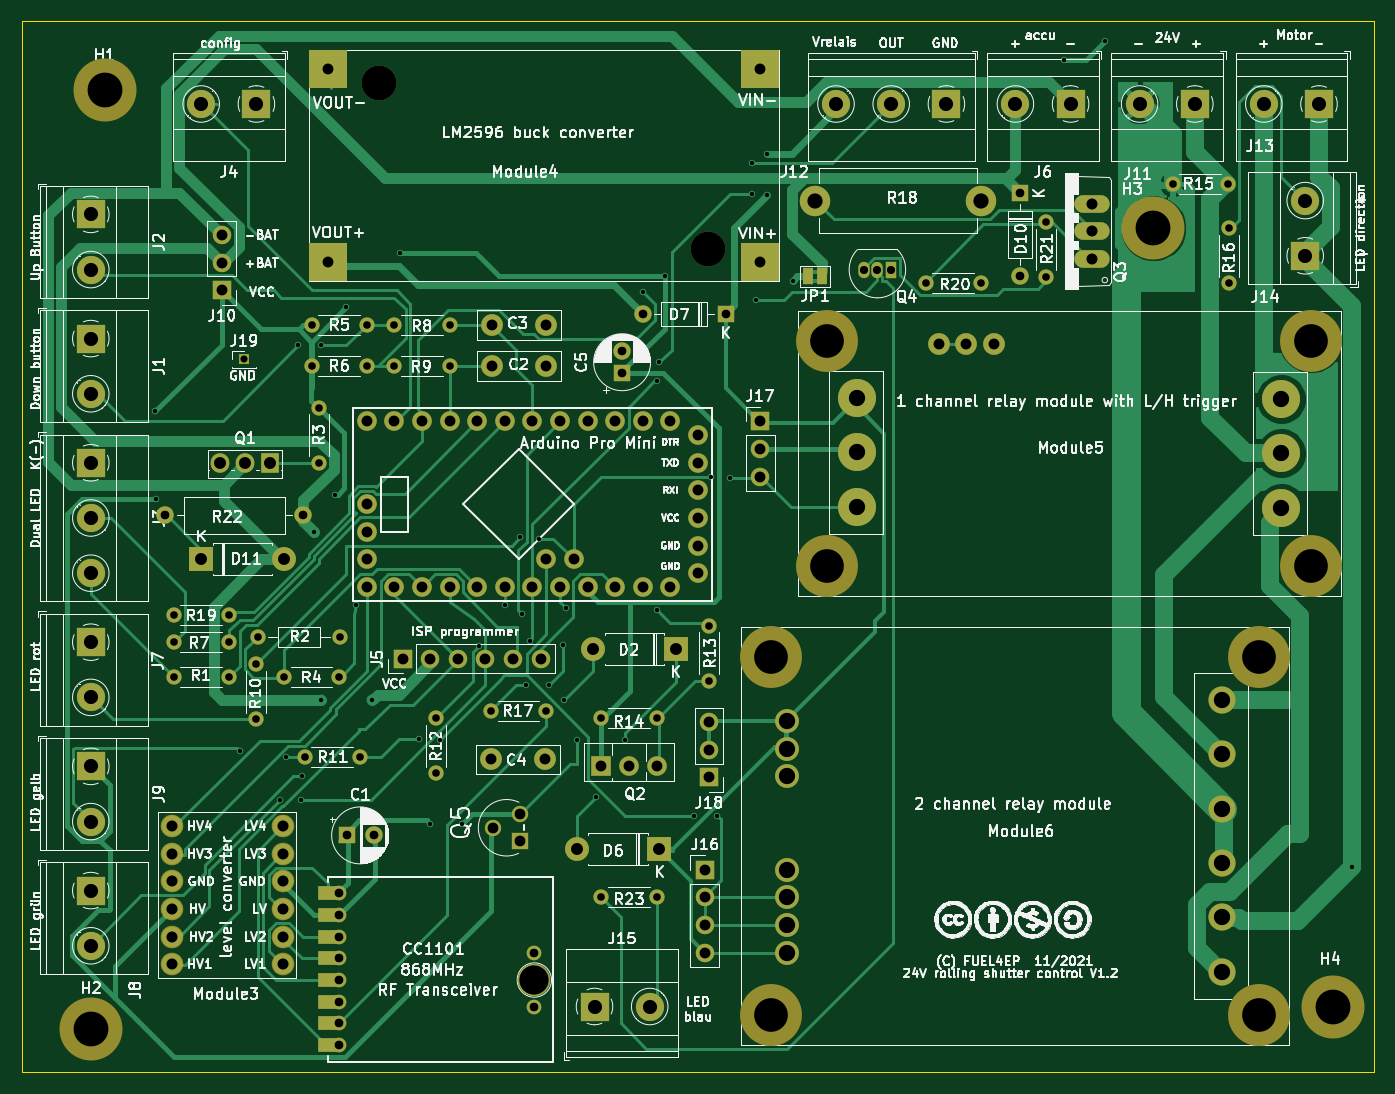
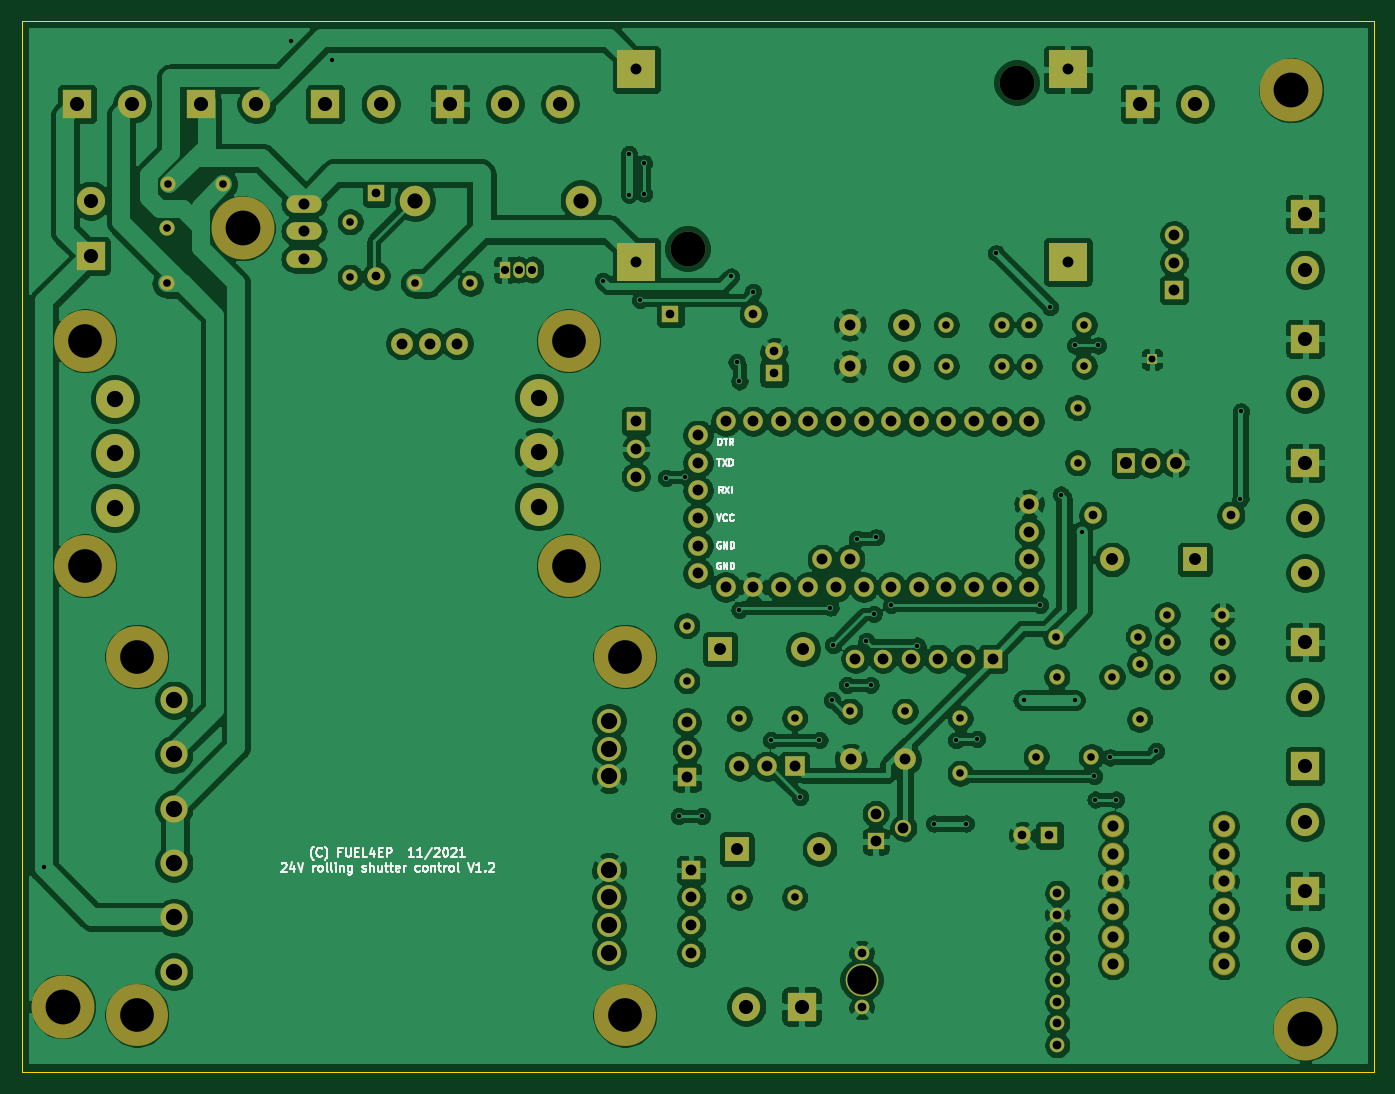
Circuit board: 9 layer files. Board 124.5 x 96.7 mm.
- bottom_copper: HM-LC-Bl1-FM_FUEL4EP_PCB-B.Cu.gbr (402013 bytes)
- bottom_mask: HM-LC-Bl1-FM_FUEL4EP_PCB-B.Mask.gbr (7387 bytes)
- bottom_silk: HM-LC-Bl1-FM_FUEL4EP_PCB-B.SilkS.gbr (22140 bytes)
- outline: HM-LC-Bl1-FM_FUEL4EP_PCB-Edge.Cuts.gbr (789 bytes)
- top_copper: HM-LC-Bl1-FM_FUEL4EP_PCB-F.Cu.gbr (48822 bytes)
- top_mask: HM-LC-Bl1-FM_FUEL4EP_PCB-F.Mask.gbr (7706 bytes)
- top_silk: HM-LC-Bl1-FM_FUEL4EP_PCB-F.SilkS.gbr (223086 bytes)
- drill: HM-LC-Bl1-FM_FUEL4EP_PCB-NPTH.drl (553 bytes)
- drill: HM-LC-Bl1-FM_FUEL4EP_PCB-PTH.drl (3798 bytes)

=== bottom_copper: HM-LC-Bl1-FM_FUEL4EP_PCB-B.Cu.gbr (402013 bytes, source omitted) ===
=== bottom_mask: HM-LC-Bl1-FM_FUEL4EP_PCB-B.Mask.gbr (7387 bytes, source omitted) ===
=== bottom_silk: HM-LC-Bl1-FM_FUEL4EP_PCB-B.SilkS.gbr (22140 bytes, source omitted) ===
=== outline: HM-LC-Bl1-FM_FUEL4EP_PCB-Edge.Cuts.gbr ===
G04 #@! TF.GenerationSoftware,KiCad,Pcbnew,5.1.12-84ad8e8a86~92~ubuntu18.04.1*
G04 #@! TF.CreationDate,2022-01-05T19:56:37+01:00*
G04 #@! TF.ProjectId,HM-LC-Bl1-FM_FUEL4EP_PCB,484d2d4c-432d-4426-9c31-2d464d5f4655,rev?*
G04 #@! TF.SameCoordinates,Original*
G04 #@! TF.FileFunction,Profile,NP*
%FSLAX46Y46*%
G04 Gerber Fmt 4.6, Leading zero omitted, Abs format (unit mm)*
G04 Created by KiCad (PCBNEW 5.1.12-84ad8e8a86~92~ubuntu18.04.1) date 2022-01-05 19:56:37*
%MOMM*%
%LPD*%
G01*
G04 APERTURE LIST*
G04 #@! TA.AperFunction,Profile*
%ADD10C,0.038100*%
G04 #@! TD*
G04 APERTURE END LIST*
D10*
X29210000Y-63700000D02*
X29210000Y33020000D01*
X153670000Y-63700000D02*
X29210000Y-63700000D01*
X153670000Y33020000D02*
X153670000Y-63700000D01*
X29210000Y33020000D02*
X153670000Y33020000D01*
M02*

=== top_copper: HM-LC-Bl1-FM_FUEL4EP_PCB-F.Cu.gbr (48822 bytes, source omitted) ===
=== top_mask: HM-LC-Bl1-FM_FUEL4EP_PCB-F.Mask.gbr (7706 bytes, source omitted) ===
=== top_silk: HM-LC-Bl1-FM_FUEL4EP_PCB-F.SilkS.gbr (223086 bytes, source omitted) ===
=== drill: HM-LC-Bl1-FM_FUEL4EP_PCB-NPTH.drl ===
M48
; DRILL file {KiCad 5.1.12-84ad8e8a86~92~ubuntu18.04.1} date Mi 05 Jan 2022 19:56:37 CET
; FORMAT={-:-/ absolute / inch / decimal}
; #@! TF.CreationDate,2022-01-05T19:56:37+01:00
; #@! TF.GenerationSoftware,Kicad,Pcbnew,5.1.12-84ad8e8a86~92~ubuntu18.04.1
; #@! TF.FileFunction,NonPlated,1,2,NPTH
FMAT,2
INCH
T1C0.1220
T2C0.1260
%
G90
G05
T1
X3.8652Y-1.0022
X3.8652Y-2.3014
X4.0689Y0.1417
X4.0689Y-0.6732
X5.6329Y-1.0022
X5.6329Y-2.3014
X5.8209Y0.1417
X5.8209Y-0.6732
T2
X1.4Y-2.35
X1.45Y1.05
X2.445Y1.0778
X3.638Y0.4754
X5.25Y0.55
X5.9Y-2.27
T0
M30

=== drill: HM-LC-Bl1-FM_FUEL4EP_PCB-PTH.drl ===
M48
; DRILL file {KiCad 5.1.12-84ad8e8a86~92~ubuntu18.04.1} date Mi 05 Jan 2022 19:56:37 CET
; FORMAT={-:-/ absolute / inch / decimal}
; #@! TF.CreationDate,2022-01-05T19:56:37+01:00
; #@! TF.GenerationSoftware,Kicad,Pcbnew,5.1.12-84ad8e8a86~92~ubuntu18.04.1
; #@! TF.FileFunction,Plated,1,2,PTH
FMAT,2
INCH
T1C0.0157
T2C0.0256
T3C0.0276
T4C0.0295
T5C0.0315
T6C0.0390
T7C0.0394
T8C0.0400
T9C0.0433
T10C0.0512
T11C0.0551
T12C0.0591
T13C0.1063
%
G90
G05
T1
X1.633Y-0.114
X1.635Y-0.43
X1.9401Y-1.3451
X2.085Y-1.52
X2.1075Y-1.3675
X2.15Y0.125
X2.16Y-1.52
X2.165Y-1.435
X2.21Y-0.55
X2.235Y0.125
X2.235Y-1.16
X2.285Y-0.415
X2.325Y0.264
X2.36Y-0.815
X2.42Y-1.16
X2.5195Y0.459
X2.59Y-1.3
X2.629Y-1.607
X2.6648Y-1.3048
X2.746Y-1.607
X2.8052Y-0.9625
X2.9Y-0.815
X2.955Y-0.57
X2.9636Y-0.8474
X2.975Y-1.105
X2.99Y-0.945
X3.025Y-0.575
X3.06Y-1.105
X3.11Y-0.96
X3.115Y-1.16
X3.12Y-0.825
X3.16Y-1.305
X3.23Y-1.51
X3.335Y-1.305
X3.4Y0.32
X3.45Y-0.005
X3.45Y-0.8327
X3.46Y0.065
X3.48Y0.375
X3.585Y-1.58
X3.6455Y-0.3518
X3.67Y-1.58
X3.715Y-0.355
X3.795Y0.785
X3.795Y0.675
X3.81Y0.29
X3.85Y0.82
X3.85Y0.67
X3.945Y0.36
X4.925Y1.16
X5.075Y1.23
X5.9705Y-1.7645
T2
X1.955Y0.075
T3
X1.7Y-0.85
X1.7Y-0.95
X1.7Y-1.075
X1.9Y-0.85
X1.9Y-0.95
X1.9Y-1.075
X2.0Y-1.03
X2.0Y-1.23
X2.0045Y-0.9295
X2.1Y-1.075
X2.175Y-1.365
X2.2Y0.2
X2.2Y0.05
X2.225Y-0.1
X2.225Y-0.3
X2.3Y-1.075
X2.3045Y-0.9295
X2.375Y-1.365
X2.4Y0.2
X2.4Y0.05
X2.5Y0.2
X2.5Y0.05
X2.65Y-1.225
X2.65Y-1.425
X2.7Y0.2
X2.7Y0.05
X2.85Y-1.2
X3.05Y-1.2
X3.25Y-1.225
X3.25Y-1.875
X3.45Y-1.225
X3.45Y-1.875
X3.64Y-0.89
X3.64Y-1.09
X4.425Y0.35
X4.625Y0.35
X4.86Y0.573
X4.86Y0.373
X5.32Y0.71
X5.52Y0.71
X5.525Y0.55
X5.525Y0.35
T4
X4.2Y0.4
X4.25Y0.4
X4.3Y0.4
T5
X1.67Y-0.49
X2.17Y-0.49
X2.2984Y-1.8591
X2.2984Y-1.9378
X2.2984Y-2.0165
X2.2984Y-2.0953
X2.2984Y-2.174
X2.2984Y-2.2528
X2.2984Y-2.3315
X2.2984Y-2.4102
X2.3266Y-1.65
X2.425Y-1.65
X3.0071Y-2.0756
X3.0071Y-2.2724
X3.325Y0.1037
X3.325Y0.025
X3.4Y0.24
X3.7Y0.24
X4.766Y0.677
X4.766Y0.377
T6
X2.856Y-1.622
X2.956Y-1.572
X2.956Y-1.672
T7
X1.875Y0.525
X1.875Y0.425
X1.875Y0.325
X2.26Y1.125
X2.26Y0.4281
X2.4Y-0.15
X2.4Y-0.45
X2.4Y-0.55
X2.4Y-0.65
X2.4Y-0.75
X2.5Y-0.15
X2.5Y-0.75
X2.53Y-1.01
X2.6Y-0.15
X2.6Y-0.75
X2.63Y-1.01
X2.7Y-0.15
X2.7Y-0.75
X2.73Y-1.01
X2.8Y-0.15
X2.8Y-0.75
X2.83Y-1.01
X2.85Y-1.375
X2.8531Y0.2
X2.8531Y0.05
X2.9Y-0.15
X2.9Y-0.75
X2.93Y-1.01
X3.0Y-0.15
X3.0Y-0.75
X3.03Y-1.01
X3.0469Y-1.375
X3.05Y0.2
X3.05Y0.05
X3.05Y-0.65
X3.1Y-0.15
X3.1Y-0.75
X3.15Y-0.65
X3.2Y-0.15
X3.2Y-0.75
X3.25Y-1.4
X3.3Y-0.15
X3.3Y-0.75
X3.35Y-1.4
X3.4Y-0.15
X3.4Y-0.75
X3.45Y-1.4
X3.5Y-0.15
X3.5Y-0.75
X3.6Y-0.2
X3.6Y-0.3
X3.6Y-0.4
X3.6Y-0.5
X3.6Y-0.6
X3.6Y-0.7
X3.625Y-1.775
X3.625Y-1.875
X3.625Y-1.975
X3.625Y-2.075
X3.64Y-1.24
X3.64Y-1.34
X3.64Y-1.44
X3.823Y1.125
X3.823Y0.4281
X3.825Y-0.15
X3.825Y-0.25
X3.825Y-0.35
X4.4724Y0.1319
X4.5724Y0.1319
X4.6724Y0.1319
T8
X1.695Y-1.617
X1.695Y-1.717
X1.695Y-1.817
X1.695Y-1.917
X1.695Y-2.017
X1.695Y-2.117
X2.095Y-1.617
X2.095Y-1.717
X2.095Y-1.817
X2.095Y-1.917
X2.095Y-2.017
X2.095Y-2.117
X5.028Y0.639
X5.028Y0.539
X5.028Y0.439
T9
X1.8Y-0.65
X1.8697Y-0.3
X1.9598Y-0.3
X2.05Y-0.3
X2.1Y-0.65
X3.16Y-1.7
X3.22Y-0.975
X3.46Y-1.7
X3.52Y-0.975
T10
X1.4Y0.6
X1.4Y0.4
X1.4Y0.15
X1.4Y-0.05
X1.4Y-0.3
X1.4Y-0.5
X1.4Y-0.7
X1.4Y-0.95
X1.4Y-1.15
X1.4Y-1.4
X1.4Y-1.6
X1.4Y-1.85
X1.4Y-2.05
X1.8Y1.0
X2.0Y1.0
X3.225Y-2.27
X3.425Y-2.27
X4.1Y1.0
X4.3Y1.0
X4.5Y1.0
X4.75Y1.0
X4.95Y1.0
X5.2Y1.0
X5.4Y1.0
X5.65Y1.0
X5.8Y0.65
X5.8Y0.45
X5.85Y1.0
T11
X4.025Y0.65
X4.625Y0.65
T12
X3.9222Y-1.2352
X3.9222Y-1.3352
X3.9222Y-1.4352
X3.9222Y-1.775
X3.9222Y-1.875
X3.9222Y-1.975
X3.9222Y-2.075
X4.1772Y-0.065
X4.1772Y-0.2618
X4.1772Y-0.4587
X5.499Y-1.1596
X5.499Y-1.3565
X5.499Y-1.5533
X5.499Y-1.7502
X5.499Y-1.947
X5.499Y-2.1439
X5.7126Y-0.0689
X5.7126Y-0.2657
X5.7126Y-0.4626
T13
X3.0071Y-2.174
T0
M30

